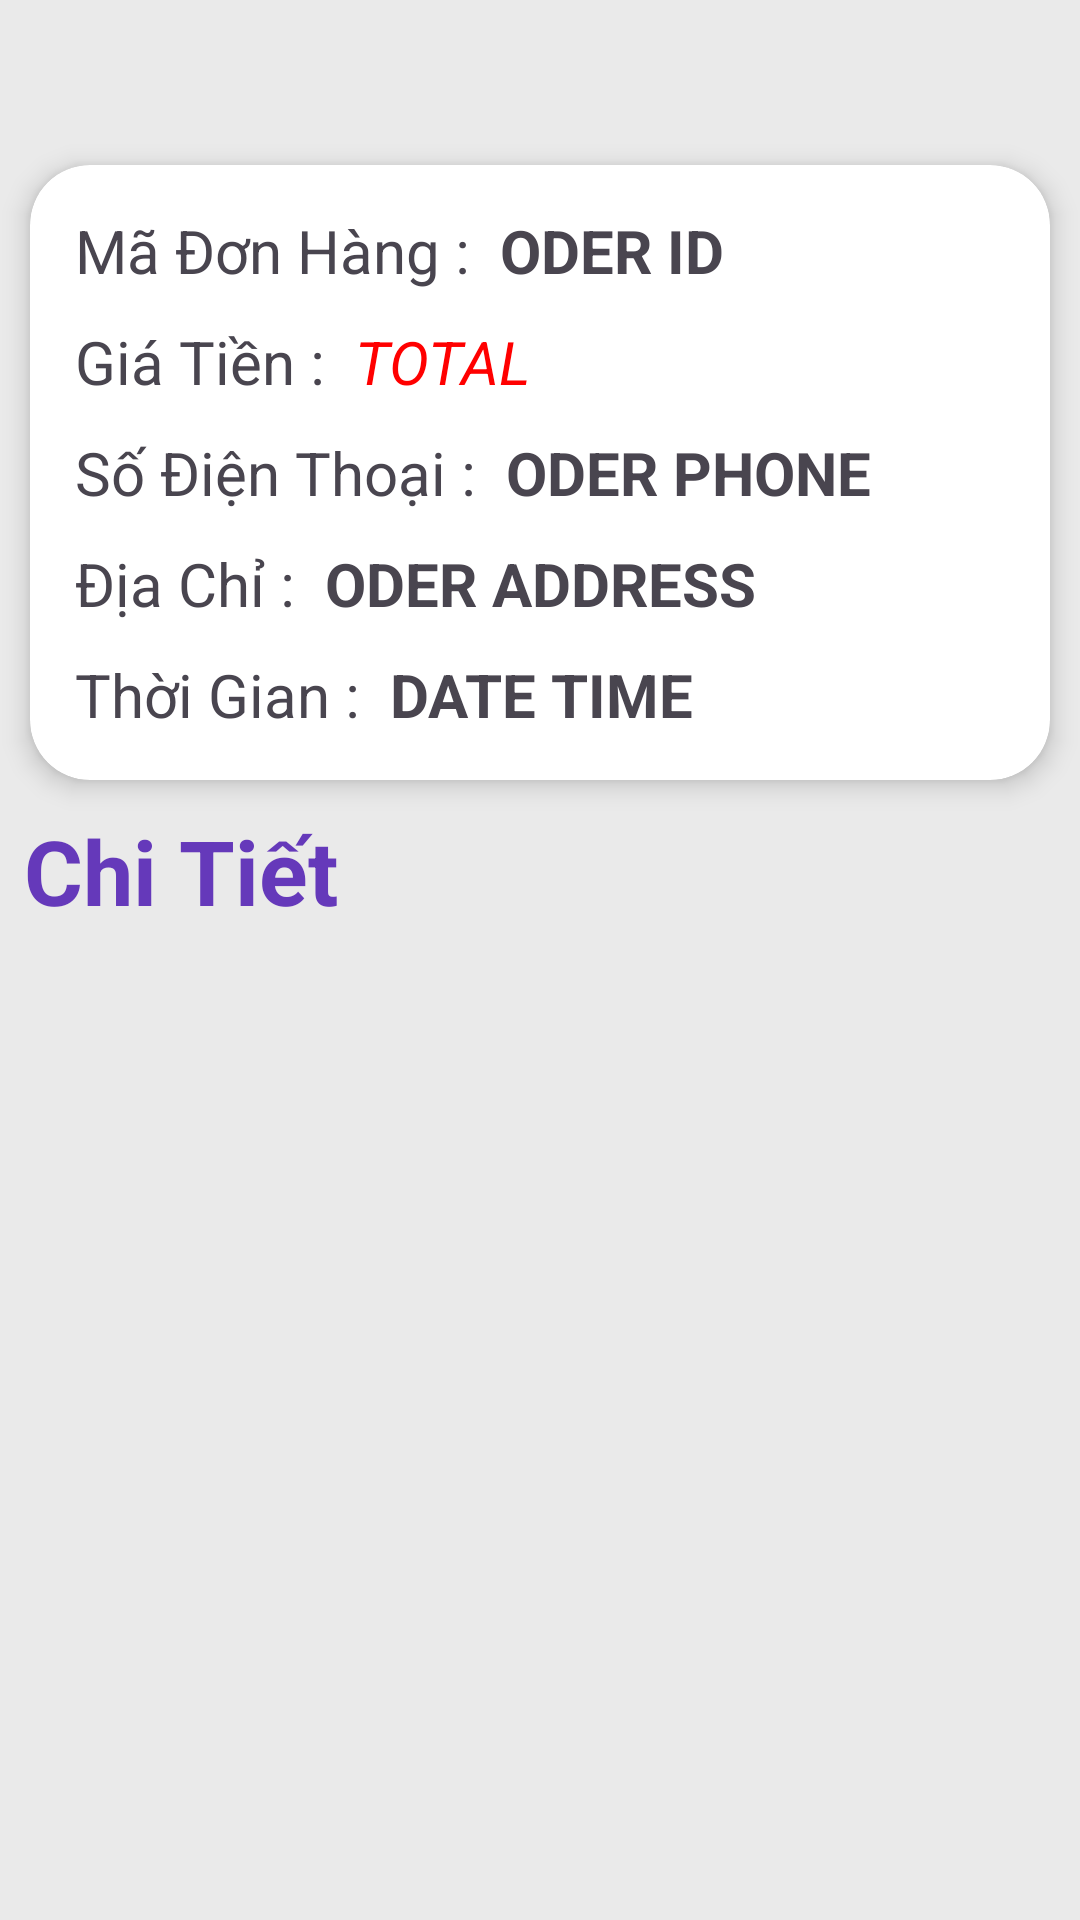

Reconstruct the res/layout file that produces this screen, plus the resources it refers to.
<!-- AndroidManifest.xml: application theme Theme.DoPinPan -->
<!-- res/layout/activity_order_detail.xml -->
<?xml version="1.0" encoding="utf-8"?>
<LinearLayout xmlns:android="http://schemas.android.com/apk/res/android"
    xmlns:app="http://schemas.android.com/apk/res-auto"
    xmlns:tools="http://schemas.android.com/tools"
    android:layout_width="match_parent"
    android:layout_height="match_parent"
    android:orientation="vertical"
    android:background="#EAEAEA"
    tools:context=".OrderDetail">
    <ImageView
        android:id="@+id/btn_back5"
        android:layout_marginLeft="5dp"
        android:layout_marginTop="5dp"
        android:layout_width="40dp"
        android:layout_height="40dp"
        android:src="@drawable/baseline_arrow_back_24"/>


    <androidx.cardview.widget.CardView
        android:id="@+id/order_info"
        android:layout_width="match_parent"
        android:layout_height="wrap_content"
        android:layout_margin="10dp"
        android:background="@color/ic_launcher_background"
        app:cardCornerRadius="20dp"
        app:cardElevation="5dp">


        <LinearLayout
            android:layout_width="match_parent"
            android:layout_height="wrap_content"
            android:layout_gravity="center_vertical"
            android:background="@color/ic_launcher_background"
            android:padding="10dp">

            <LinearLayout
                android:layout_width="0dp"
                android:layout_height="wrap_content"
                android:layout_weight="9"
                android:orientation="vertical">

                <LinearLayout
                    android:layout_width="match_parent"
                    android:layout_height="wrap_content"
                    android:orientation="horizontal"
                    android:padding="5dp">

                    <TextView
                        android:layout_width="wrap_content"
                        android:layout_height="wrap_content"
                        android:text="Mã Đơn Hàng :"
                        android:textSize="20dp" />

                    <TextView
                        android:id="@+id/oder_id1"
                        android:layout_width="wrap_content"
                        android:layout_height="wrap_content"
                        android:layout_marginLeft="10dp"
                        android:gravity="center_vertical|start"
                        android:text="Oder ID"
                        android:textAllCaps="true"
                        android:textSize="20dp"
                        android:textStyle="bold" />
                </LinearLayout>

                <LinearLayout
                    android:layout_width="match_parent"
                    android:layout_height="wrap_content"
                    android:orientation="horizontal"
                    android:padding="5dp">

                    <TextView
                        android:layout_width="wrap_content"
                        android:layout_height="wrap_content"
                        android:text="Giá Tiền :"
                        android:textSize="20dp" />

                    <TextView
                        android:id="@+id/oder_total1"
                        android:layout_width="match_parent"
                        android:layout_height="wrap_content"
                        android:layout_marginLeft="10dp"
                        android:gravity="center_vertical|start"
                        android:text="total"
                        android:textAllCaps="true"
                        android:textColor="#FF0000"
                        android:textSize="20dp"
                        android:textStyle="italic" />
                </LinearLayout>

                <LinearLayout
                    android:layout_width="match_parent"
                    android:layout_height="wrap_content"
                    android:orientation="horizontal"
                    android:padding="5dp">

                    <TextView
                        android:layout_width="wrap_content"
                        android:layout_height="wrap_content"
                        android:text="Số Điện Thoại :"
                        android:textSize="20dp" />

                    <TextView
                        android:id="@+id/oder_phone1"
                        android:layout_width="wrap_content"
                        android:layout_height="wrap_content"
                        android:layout_marginLeft="10dp"
                        android:gravity="center_vertical|start"
                        android:text="Oder Phone"
                        android:textAllCaps="true"
                        android:textSize="20dp"
                        android:textStyle="bold" />
                </LinearLayout>

                <LinearLayout
                    android:layout_width="match_parent"
                    android:layout_height="wrap_content"
                    android:orientation="horizontal"
                    android:padding="5dp">

                    <TextView
                        android:layout_width="wrap_content"
                        android:layout_height="wrap_content"
                        android:text="Địa Chỉ :"
                        android:textSize="20dp" />

                    <TextView
                        android:id="@+id/oder_address1"
                        android:layout_width="wrap_content"
                        android:layout_height="wrap_content"
                        android:layout_marginLeft="10dp"
                        android:gravity="center_vertical|start"
                        android:text="Oder Address"
                        android:textAllCaps="true"
                        android:textSize="20dp"
                        android:textStyle="bold" />
                </LinearLayout>
                <LinearLayout
                    android:layout_width="match_parent"
                    android:layout_height="wrap_content"
                    android:orientation="horizontal"
                    android:padding="5dp">

                    <TextView
                        android:layout_width="wrap_content"
                        android:layout_height="wrap_content"
                        android:text="Thời Gian :"
                        android:textSize="20dp" />

                    <TextView
                        android:id="@+id/oder_datetime2"
                        android:layout_width="wrap_content"
                        android:layout_height="wrap_content"
                        android:layout_marginLeft="10dp"
                        android:gravity="center_vertical|start"
                        android:text="Date Time"
                        android:textAllCaps="true"
                        android:textSize="20dp"
                        android:textStyle="bold" />
                </LinearLayout>


            </LinearLayout>
        </LinearLayout>
    </androidx.cardview.widget.CardView>

    <LinearLayout
        android:layout_width="match_parent"
        android:layout_height="wrap_content"
        android:layout_below="@+id/order_info"
        android:orientation="vertical">

        <TextView
            android:layout_width="wrap_content"
            android:layout_height="wrap_content"
            android:layout_marginLeft="8dp"
            android:layout_marginBottom="20dp"
            android:text="Chi Tiết"
            android:textColor="@color/colorPrimaryDark"
            android:textSize="30dp"
            android:textStyle="bold" />

        <androidx.recyclerview.widget.RecyclerView
            android:id="@+id/lstFoods"
            android:layout_width="match_parent"
            android:layout_height="wrap_content" />
    </LinearLayout>

</LinearLayout>
<!-- resources referenced by this layout -->
<resources>
  <color name="colorPrimaryDark">#6539ba</color>
  <style name="Theme.DoPinPan" parent="Base.Theme.DoPinPan" />
  <style name="Base.Theme.DoPinPan" parent="Theme.Material3.DayNight.NoActionBar">
          
          
      </style>
</resources>
